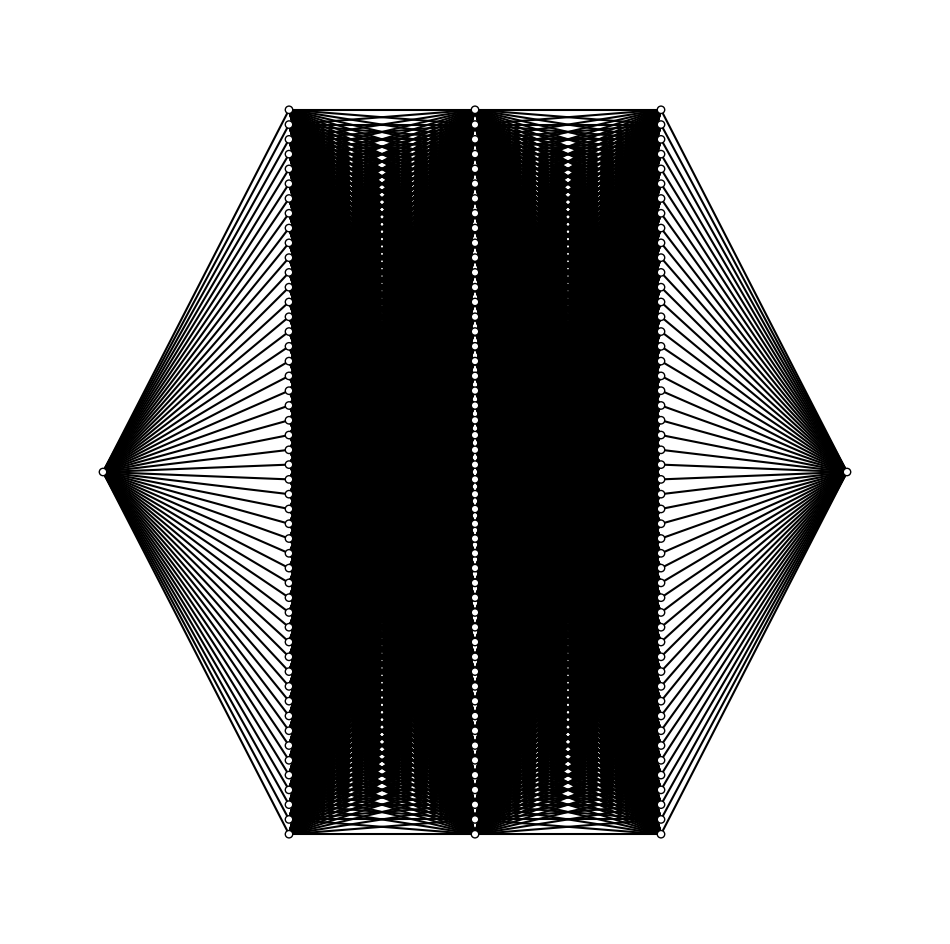

Reproduce this figure in Python.
import matplotlib.pyplot as plt


def draw_neural_net(ax, left, right, bottom, top, layer_sizes):
    '''
    Draw a neural network cartoon using matplotilb.

    :usage:
        >>> fig = plt.figure(figsize=(12, 12))
        >>> draw_neural_net(fig.gca(), .1, .9, .1, .9, [4, 7, 2])

    :parameters:
        - ax : matplotlib.axes.AxesSubplot
            The axes on which to plot the cartoon (get e.g. by plt.gca())
        - left : float
            The center of the leftmost node(s) will be placed here
        - right : float
            The center of the rightmost node(s) will be placed here
        - bottom : float
            The center of the bottommost node(s) will be placed here
        - top : float
            The center of the topmost node(s) will be placed here
        - layer_sizes : list of int
            List of layer sizes, including input and output dimensionality
    '''
    n_layers = len(layer_sizes)
    v_spacing = (top - bottom) / float(max(layer_sizes))
    h_spacing = (right - left) / float(len(layer_sizes) - 1)
    # Nodes
    for n, layer_size in enumerate(layer_sizes):
        layer_top = v_spacing * (layer_size - 1) / 2. + (top + bottom) / 2.
        for m in range(layer_size):
            circle = plt.Circle((n * h_spacing + left, layer_top - m * v_spacing), v_spacing / 4.,
                                color='w', ec='k', zorder=4)
            ax.add_artist(circle)
    # Edges
    for n, (layer_size_a, layer_size_b) in enumerate(zip(layer_sizes[:-1], layer_sizes[1:])):
        layer_top_a = v_spacing * (layer_size_a - 1) / 2. + (top + bottom) / 2.
        layer_top_b = v_spacing * (layer_size_b - 1) / 2. + (top + bottom) / 2.
        for m in range(layer_size_a):
            for o in range(layer_size_b):
                line = plt.Line2D([n * h_spacing + left, (n + 1) * h_spacing + left],
                                  [layer_top_a - m * v_spacing, layer_top_b - o * v_spacing], c='k')
                ax.add_artist(line)

fig = plt.figure(figsize=(12, 12))
ax = fig.gca()
ax.axis('off')
draw_neural_net(ax, .1, .9, .1, .9, [1, 50, 50, 50, 1])
fig.savefig('nn.png')